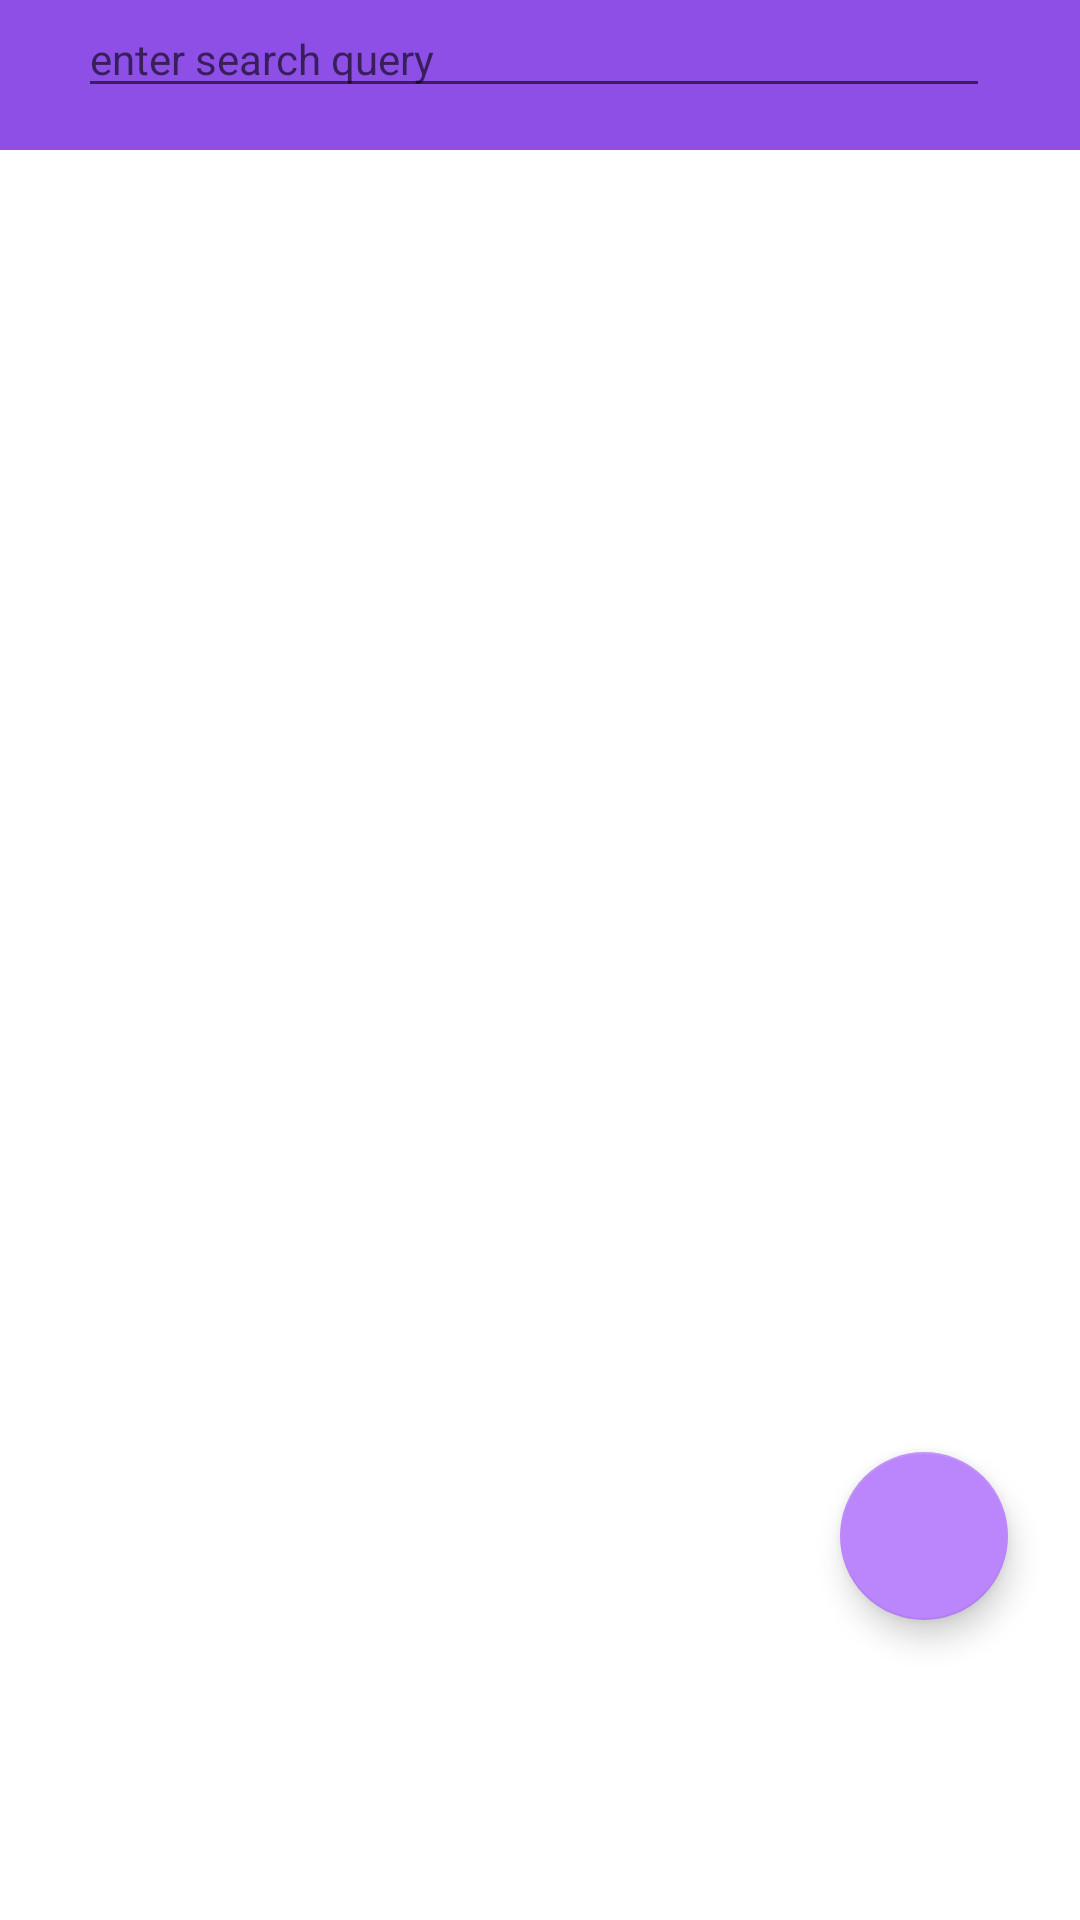

Produce the Android XML layout that renders to this screen, including the resource entries it uses.
<!-- AndroidManifest.xml: activity theme custom_theme -->
<!-- res/layout/activity_main.xml -->
<?xml version="1.0" encoding="utf-8"?>
<androidx.constraintlayout.widget.ConstraintLayout xmlns:android="http://schemas.android.com/apk/res/android"
    xmlns:app="http://schemas.android.com/apk/res-auto"
    xmlns:tools="http://schemas.android.com/tools"
    android:layout_width="match_parent"
    android:layout_height="match_parent"
    tools:context=".MainActivity">

    <androidx.appcompat.widget.Toolbar
        android:layout_width="0dp"
        android:layout_height="50dp"
        android:id="@+id/tolbar"
        android:background="@color/purple_500"
        app:layout_constraintLeft_toLeftOf="parent"
        app:layout_constraintRight_toRightOf="parent"
        app:layout_constraintTop_toTopOf="parent"
        >

        <RelativeLayout
            android:layout_height="match_parent"
            android:layout_width="match_parent"
            android:focusable="true"
            android:focusableInTouchMode="true"

            >

      <EditText
          android:layout_height="wrap_content"
          android:layout_width="match_parent"
          android:imeOptions="actionSearch"
          android:inputType="text"
          android:id="@+id/search"
          android:hint="enter search query"
          android:layout_marginRight="30dp"
          android:layout_marginLeft="10dp"
          android:textColor="#ffffff"
          style="@style/edit_text_style"
          android:drawableLeft="@drawable/ic_baseline_search_24"

          />









        </RelativeLayout>



    </androidx.appcompat.widget.Toolbar>




    <androidx.recyclerview.widget.RecyclerView
        android:id="@+id/recyclerView"
        android:layout_width="match_parent"
        android:layout_height="wrap_content"
        app:layout_constraintLeft_toLeftOf="parent"
        app:layout_constraintRight_toRightOf="parent"
        app:layout_constraintTop_toBottomOf="@+id/tolbar"

        />





    <com.google.android.material.floatingactionbutton.FloatingActionButton
        android:layout_width="wrap_content"
        android:layout_height="wrap_content"
        app:layout_constraintRight_toRightOf="parent"
        app:layout_constraintBottom_toBottomOf="parent"
        android:layout_marginBottom="100dp"
        android:layout_marginRight="24dp"
        android:id="@+id/upload"
        android:src="@drawable/ic_baseline_add_24"
        />










</androidx.constraintlayout.widget.ConstraintLayout>
<!-- resources referenced by this layout -->
<resources>
  <color name="purple_500">#8D4FE6</color>
  <style name="edit_text_style" parent="Theme.MaterialComponents.DayNight.NoActionBar">
  
          <item name="colorOnPrimary">@color/white</item>
          <item name="colorPrimary">@color/purple_500</item>
          <item name="colorPrimaryVariant">@color/purple_500</item>
             
          <item name="colorSecondary">@color/white</item>
          <item name="colorSecondaryVariant">@color/teal_700</item>
          <item name="colorOnSecondary">#EEE7E7</item>
  
  
      </style>
  <style name="custom_theme" parent="Theme.MaterialComponents.DayNight.NoActionBar">
  
          <item name="colorPrimary">@color/purple_500</item>
          <item name="colorPrimaryVariant">@color/purple_500</item>
          <item name="colorOnPrimary">@color/white</item>
          
          <item name="colorSecondary">@color/purple_200</item>
          <item name="colorSecondaryVariant">@color/teal_700</item>
          <item name="colorOnSecondary">#EEE7E7</item>
          
          <item name="android:statusBarColor" tools:targetApi="l">?attr/colorPrimaryVariant</item>
      </style>
  <color name="white">#FFFFFFFF</color>
  <color name="teal_700">#FF018786</color>
  <color name="purple_200">#FFBB86FC</color>
</resources>
